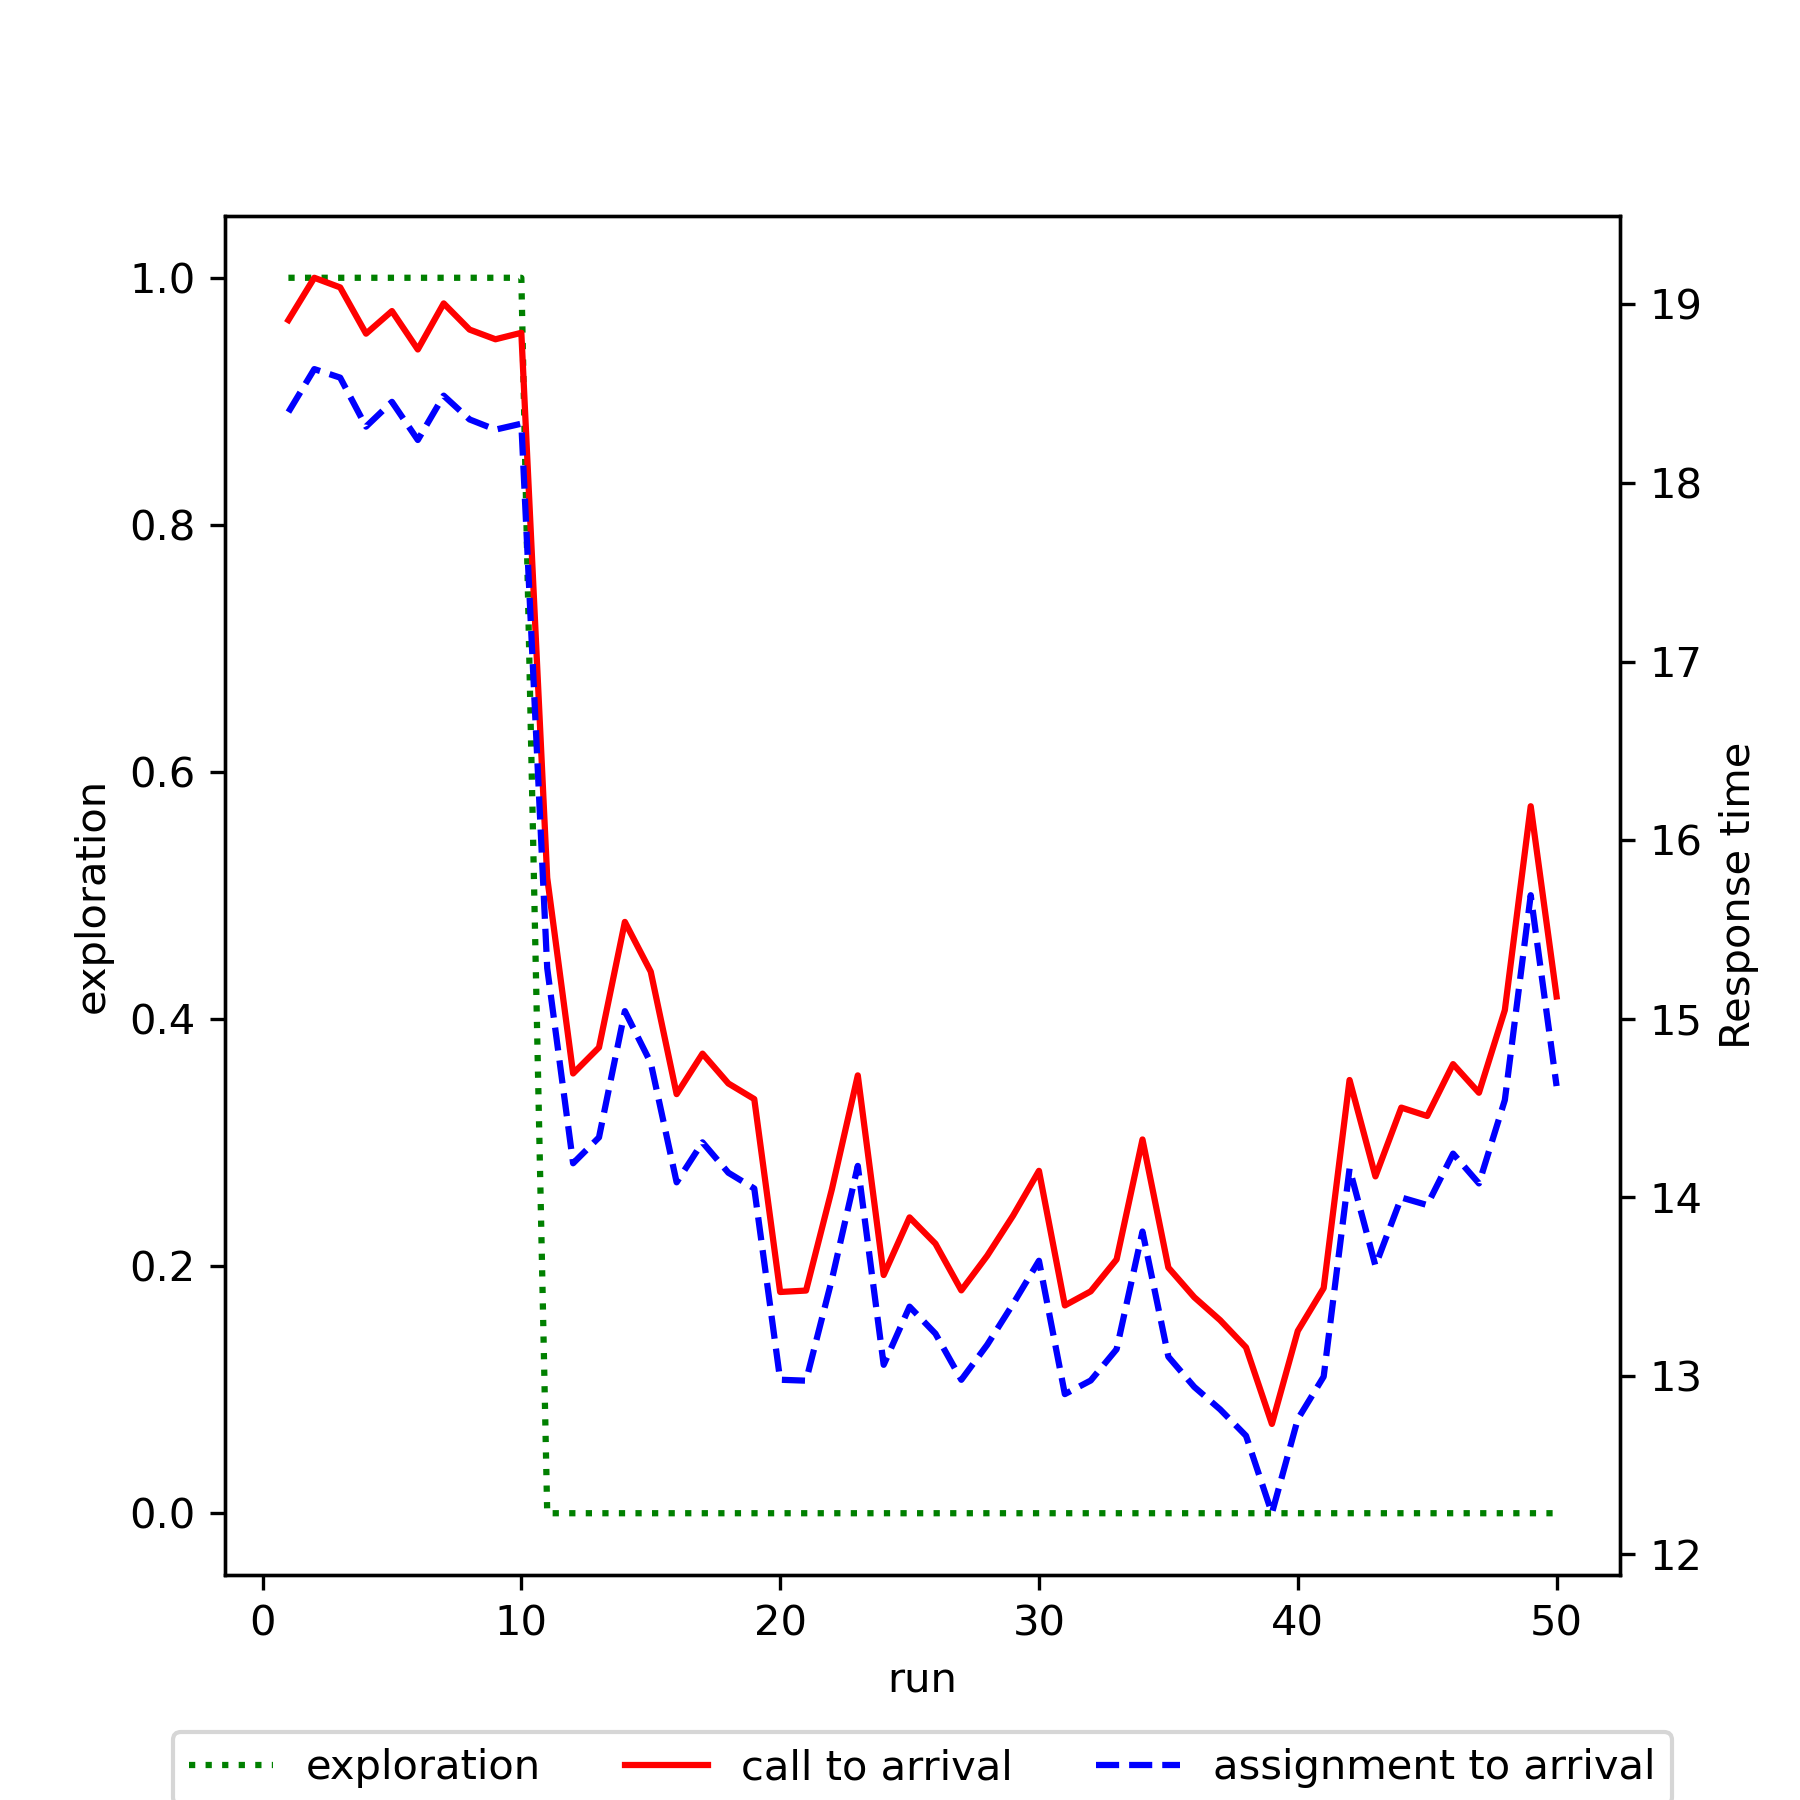

Source data for this figure (header and first rows):
run, exploration, mean_call_to_arrival, mean_assignment_to_arrival
1, 1.0, 18.91, 18.4
2, 1.0, 19.15, 18.64
3, 1.0, 19.1, 18.59
4, 1.0, 18.84, 18.32
5, 1.0, 18.96, 18.45
6, 1.0, 18.75, 18.24
7, 1.0, 19.01, 18.49
8, 1.0, 18.86, 18.36
9, 1.0, 18.81, 18.3
10, 1.0, 18.84, 18.33
11, 0.0, 15.79, 15.28
12, 0.0, 14.69, 14.19
13, 0.0, 14.84, 14.33
14, 0.0, 15.54, 15.04
15, 0.0, 15.26, 14.75
16, 0.0, 14.58, 14.08
17, 0.0, 14.8, 14.31
18, 0.0, 14.64, 14.14
19, 0.0, 14.55, 14.05
20, 0.0, 13.47, 12.98
21, 0.0, 13.48, 12.97
22, 0.0, 14.05, 13.54
23, 0.0, 14.68, 14.18
24, 0.0, 13.56, 13.06
25, 0.0, 13.89, 13.39
26, 0.0, 13.74, 13.24
27, 0.0, 13.48, 12.98
28, 0.0, 13.67, 13.17
29, 0.0, 13.9, 13.4
30, 0.0, 14.15, 13.64
31, 0.0, 13.39, 12.9
32, 0.0, 13.47, 12.97
33, 0.0, 13.65, 13.15
34, 0.0, 14.32, 13.81
35, 0.0, 13.61, 13.11
36, 0.0, 13.44, 12.94
37, 0.0, 13.31, 12.81
38, 0.0, 13.16, 12.66
39, 0.0, 12.73, 12.23
40, 0.0, 13.25, 12.76
41, 0.0, 13.49, 13
42, 0.0, 14.66, 14.16
43, 0.0, 14.12, 13.62
44, 0.0, 14.5, 14
45, 0.0, 14.45, 13.96
46, 0.0, 14.75, 14.24
47, 0.0, 14.58, 14.08
48, 0.0, 15.05, 14.54
49, 0.0, 16.19, 15.69
50, 0.0, 15.12, 14.62
